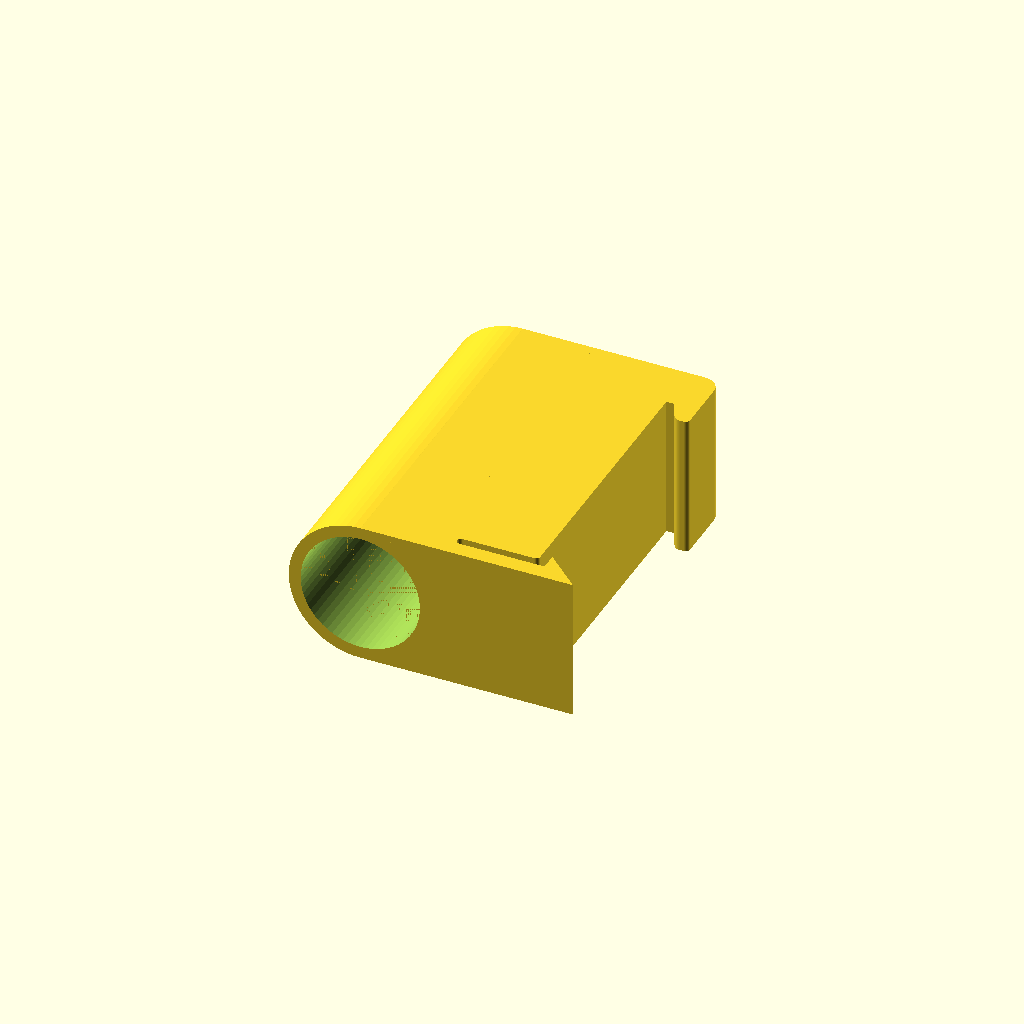
Cell 1: rendered with the file's own defaults.
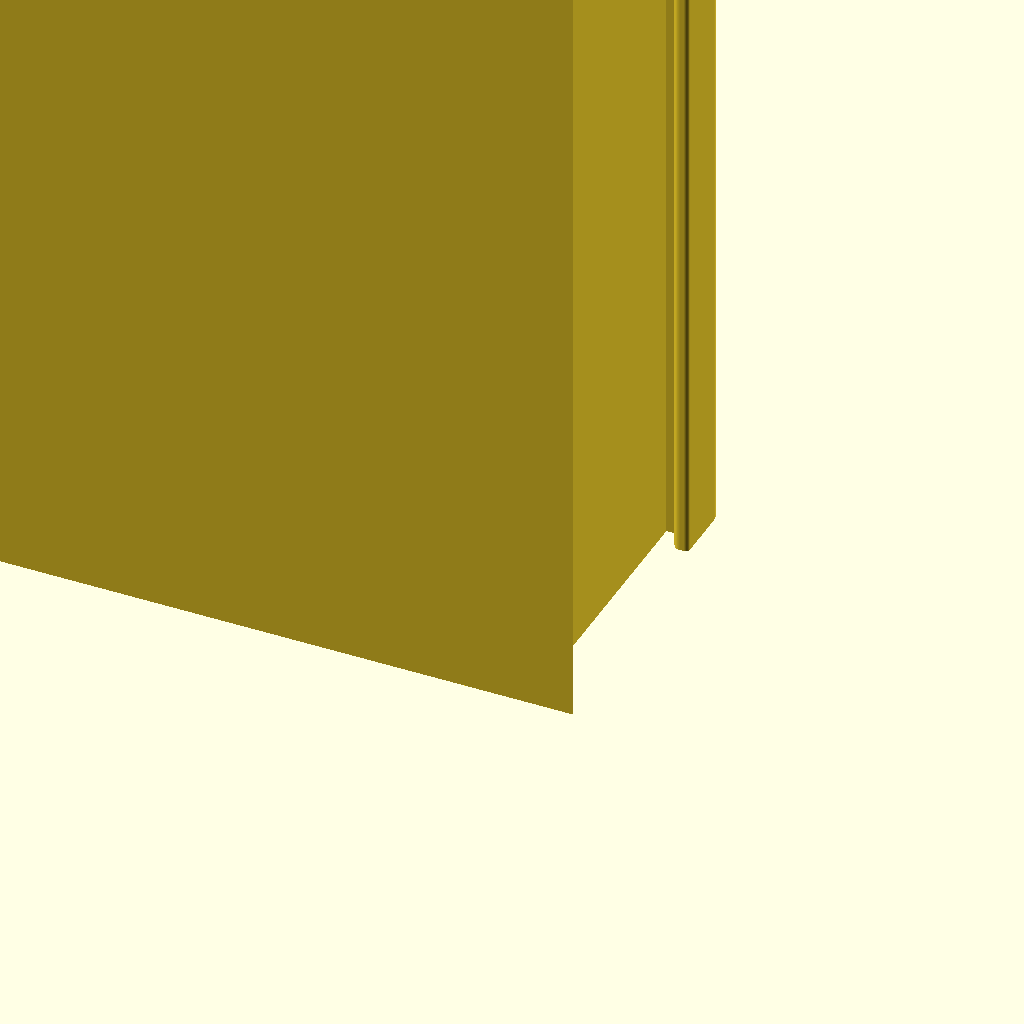
Cell 2: the same model with dimension_1 = 100.
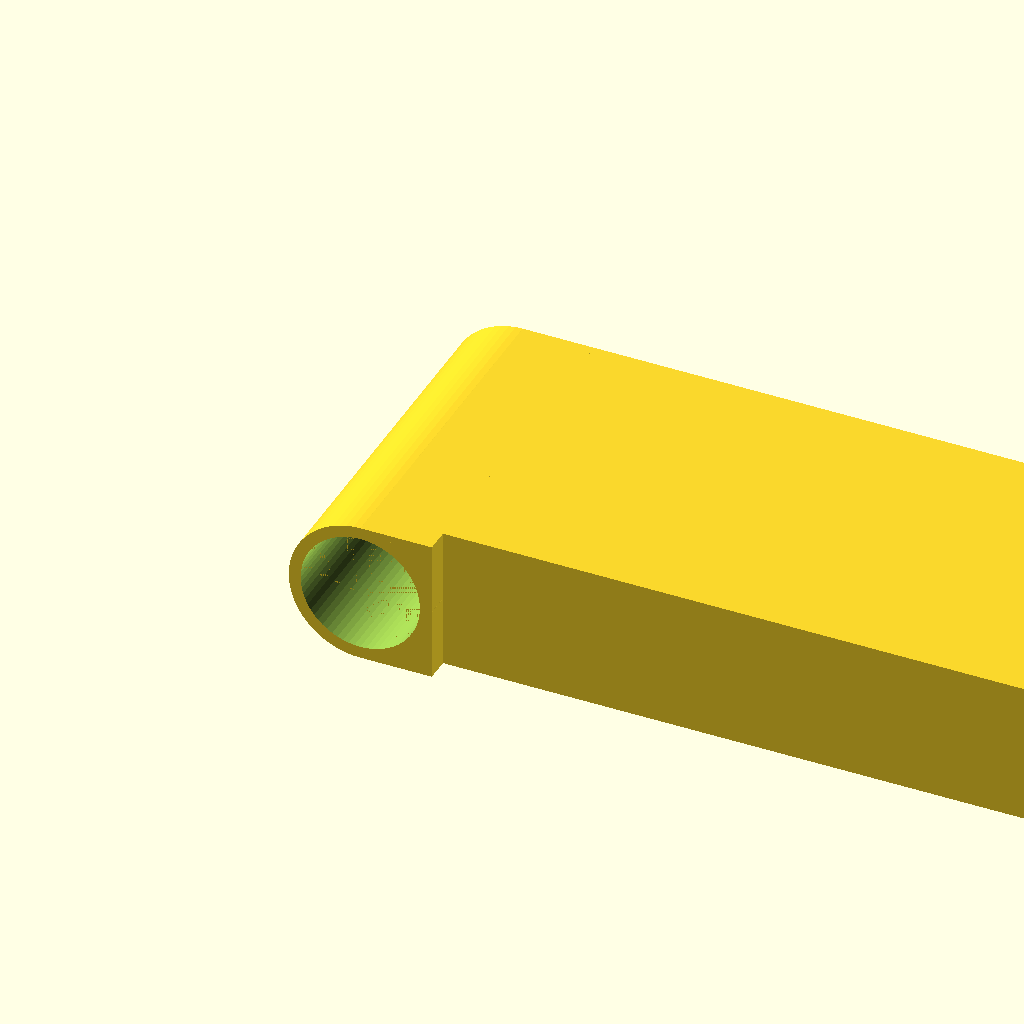
Cell 3 — body_length set to 100, the other parameters unchanged.
One fixed orthographic camera (rotation 55°, 0°, 25°; colour scheme Cornfield) for every cell.
The OpenSCAD source (inputs/thingiverse/files/thing-2815002/files/DIN-rail-Designer-0.3.scad):
/*
This software is licensed by Green Ellipsis Inc. under the GNU LESSER GENERAL PUBLIC LICENSE, Version 3
https://www.gnu.org/licenses/gpl.html

TODO: 
* Add multiples
* Add recyling symbol
* engrave image
* Add writing/labeling
* emboss dimensions
* trim the bottom as well as the top.
* add square clips
* add tight fit
* add screw holes through body
* Add rectangular cutouts
* Add option for spring release.
* Make DIN_clip a library function.

*
* Version 0.25 release notes
* Make wall thickness a function of dim_1.
* frugal cutout now of function of body_height instead of wall_thickness
* 
* Version 0.3 release notes
* Cleaned up parameters. 
* Added chamfer to bottom if frugal is checked.
* Created JSON file for presets (Requires OpenSCAD 2017 or later).
*
*/
use <MCAD/2Dshapes.scad>

/* [Customize] */
// radius of the top
dimension_1 = 7.5; // [1:100]
// radius of the bottom
dimension_2 = 7.5; // [1:0.1:100]
// radius of the chamfer around the top
dimension_3 = 8.5; // [1:0.1:100]
// length of the body of the DIN rail clip, front to back
body_length = 12; //[2:0.1:100]
// remove some material?
frugal = false;
// include a pull tab to release clip?
release_tab = false;

/* [Advanced] */
// bottom clip length
clip_length = 20; //[3:0.1:100]
// distance from back
release_tab_position=7.5; //[3:0.1:100]
// curvature of release tab
release_tab_radius = 10; //[5:100]
// length of release tab, in degrees
release_tab_arc = 90; //[5:180]

// Height of the snap tab on the bottom clip
bottom_tab_height = 4.1;

// wall thickness as a function of dimension1
wall_thickness_percent = 20;

/* [Hidden] */
// model parameters that shouldn't be messed with
bottom_clip_height=3;
clip_gap = 1;
top_clip_height = 9;
body_height = 43.785;
frugal_fraction = 0.8; // how much of the body to cut away;
lipHeight = body_height*(1-frugal_fraction)/2;


// rendering parameters
$fn=64;
EPSILON = 0.005;

// calculated parameters
clip_thickness=bottom_clip_height-clip_gap;
dimension1 = dimension_1;
dimension2 = min(dimension_1, dimension_2);
dimension3 = dimension_3;
wall_thickness = dimension1*wall_thickness_percent/100;
thing_width = (dimension1+wall_thickness)*2;

/* conventions:
* Each feature is created in a module.
* Features are aligned with bottom left at 0,0.
*/

module top_clip_2D(clip_style = "straight") {
    top_clip_width = 4;
    tab_height = 2.75;
    if (clip_style == "straight") {
        // TODO
        square([top_clip_width,top_clip_height]);
    } else { // clip_style = "angled"
        //square([6,9]);
        translate([0,tab_height,0]) 
        complexRoundSquare(size=[top_clip_width,top_clip_height-tab_height],rads1=[0,0], rads2=[0.0,0.0], rads3=[2,2], rads4=[0,0], center=false);
        x_offset = 1+1.943-1;
        translate([x_offset,0,0]) 
            complexRoundSquare(size=[top_clip_width-x_offset,tab_height],rads1=[1,1], rads2=[0.5,0.5], center=false);
        polygon(points=[[x_offset+(1-0.902),1-0.431],[x_offset,tab_height],[x_offset-1,tab_height]], paths=[[0,1,2]]);
    }
}

//body
module body_2D() {
    translate([0,0,0]) 
        complexRoundSquare(size=[body_length,body_height-bottom_clip_height],rads2=[0.5,0.5], center=false);
}

// release tab
module release_tab() {
    release_tab_height = sin(release_tab_arc/2)*release_tab_radius*2;
    release_tab_width = cos(release_tab_arc/2)*release_tab_radius;
    translate([release_tab_radius, release_tab_height/2,0])
    difference() 
    {
        union() {
            pieSlice(release_tab_radius,180-release_tab_arc/2,180+release_tab_arc/2);
            translate([-release_tab_radius,0,0]) square([release_tab_radius, release_tab_height/2]);
        }
        circle(release_tab_radius-clip_thickness); 
    }
}

// bottom clip
module bottom_clip_2D() {
    tab_width = 4.5;
    tab_gap = 1.25;
    bottom_clip_width=min(body_length, clip_length);
    difference() {
        square([bottom_clip_width+tab_gap, bottom_clip_height]);
        translate([clip_thickness,clip_thickness,0]) 
            complexRoundSquare(size=[bottom_clip_width-clip_thickness+tab_gap,clip_gap],rads1=[clip_gap/2,clip_gap/2],rads4=[clip_gap/2,clip_gap/2], center=false);
    }
    polygon(points=[[bottom_clip_width+tab_gap,0],[bottom_clip_width+tab_gap+tab_width,0],[bottom_clip_width+tab_gap,bottom_tab_height]], paths=[[0,1,2]]);
    // add release tab
    if (release_tab) {
        translate([max(0,bottom_clip_width-release_tab_position),-2*sin(release_tab_arc/2)*release_tab_radius+clip_thickness,0]) 
            release_tab();
    }
}

module DIN_clip_2D() {
    translate([body_length,body_height-top_clip_height,0]) top_clip_2D(clip_style="angled");
    translate([0,bottom_clip_height,0]) 
        body_2D();
    translate([max(0, body_length-clip_length),0,0])
        bottom_clip_2D();
}

module DIN_clip(width = 10) {
    linear_extrude(width)
        DIN_clip_2D();
/*
    // Shouldn't extrude on the side--it will interfere with its neighbors.
    str1 = str(dimension1*2);
    str2 = str(dimension2*2);
    textHeight = 4;
    translate([2,body_height-2,width]) write(str1,rotate=90, h= textHeight);
    translate([2,len(str2)*textHeight+bottom_clip_height,width]) write(str2,rotate=90, h=textHeight);
*/
}

// Cut a chamfer into the bottom of the frugal cut.
// Scale the chamfer to the top chamfer.
// Maximum chamfer size is dimension1, equal to no chamfer at all.
module bottom_chamfer() {
    bottomChamferRadius = min(dimension1,dimension2*(dimension3/dimension1));
    echo("bottomChamferRadius",bottomChamferRadius);
    // Create a cone whose bottom radius is dimension3,
    // whose radius at bottomLipZ is bottomChamferRadius,
    // and whose maxiumum radius is bodyWidth;
    height=sqrt(2)*(dimension1 - dimension2);
    z = lipHeight-sqrt(2)*(bottomChamferRadius - dimension2);
    undercutZ = height+z-EPSILON;
    undercutHeight = body_height/2-undercutZ+EPSILON*2;
    rotate([-90,0,0]) {
        // cut the chamfer using a cone
        translate([thing_width/2,-thing_width/2,z])
            cylinder(h=height, r1=dimension2, r2=dimension1);
        // clear out the undercut
        translate([thing_width/2,-thing_width/2,undercutZ])
            cylinder(h=undercutHeight, r=dimension1);
    }
}

// hole thing
module hole_thing(radius = 7.5, leadin_radius, bottom_radius, frugal=false) {
    leadin_r = (leadin_radius == undef ? radius*1.1 : leadin_radius);
    bottom_r = (bottom_radius == undef ? radius : bottom_radius);
    bottom_width = (bottom_r + wall_thickness)*2;
    echo(bottom_radius);
    echo(bottom_r);
    difference () 
    {
        union() {
            // extrude a cube for the close half of the body
            translate([thing_width/2,0,0]) cube([thing_width/2, body_height, thing_width]);
            // extrude a cylinder for the far half of the body
            rotate([-90,0,0]) 
                translate([thing_width/2,-thing_width/2]) 
                    cylinder(r1=bottom_width/2, r2=thing_width/2, h=body_height, center=false);
        }
        // cut a cone
        rotate([-90,0,0]) 
            translate([thing_width/2,-thing_width/2,-EPSILON]) {
                cylinder(h = body_height+2*EPSILON, r1 = bottom_r, r2 = radius, center=false);
                //cut the leadin
                translate([0,0,body_height-wall_thickness+EPSILON])
                    cylinder(h = wall_thickness+EPSILON*2, r1=radius, r2=leadin_radius, center=false);
            }
        if (frugal) {
            // cut the midsection out
            cut_radius = (body_height*frugal_fraction)/2;
            translate([0,body_height/2,-EPSILON])
                resize([thing_width*2,cut_radius*2,thing_width+EPSILON*2]) 
                    cylinder(center=false);
                //cube([thing_width/2,body_height-wall_thickness*6,thing_width+EPSILON*2]);
            bottom_chamfer();
        }
    }
}
/*
*/
DIN_clip(thing_width);
// build the thing in the -x area
translate([-thing_width, 0,0]) hole_thing(dimension1,dimension3,dimension2,frugal=frugal);
Parameter table extracted from the source (name, type, default, range or options):
dimension_1: number, default 7.5, range 1 to 100
dimension_2: number, default 7.5, range 1 to 100, step 0.1
dimension_3: number, default 8.5, range 1 to 100, step 0.1
body_length: number, default 12, range 2 to 100, step 0.1
frugal: bool, default false
release_tab: bool, default false
clip_length: number, default 20, range 3 to 100, step 0.1
release_tab_position: number, default 7.5, range 3 to 100, step 0.1
release_tab_radius: number, default 10, range 5 to 100
release_tab_arc: number, default 90, range 5 to 180
bottom_tab_height: number, default 4.1
wall_thickness_percent: number, default 20
